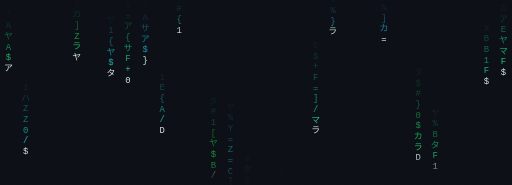
t = 0.00 s
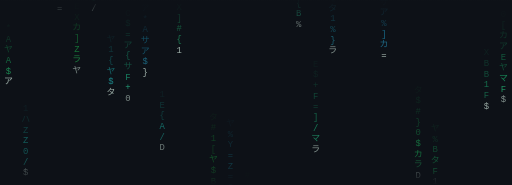
t = 0.27 s
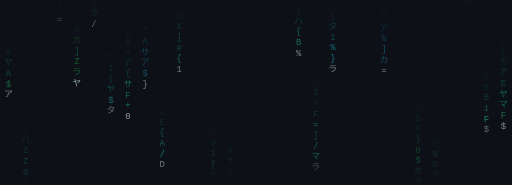
t = 0.53 s
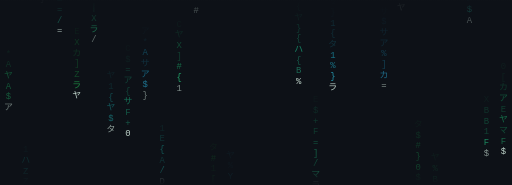
t = 0.79 s
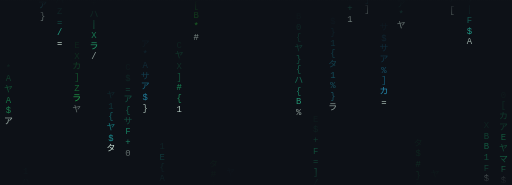
t = 1.07 s
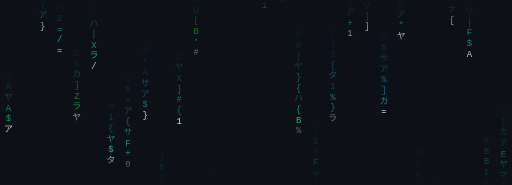
t = 1.23 s

The animated SVG that drew these frames (rendered in a browser with its animation timeline set to each time). Animation: 263 SMIL elements (animate=233,animateTransform=30); one cycle of 1.59 s, repeats indefinitely.

<svg xmlns="http://www.w3.org/2000/svg" viewBox="0 0 720 260" width="720" height="260" role="img" font-family="ui-monospace,'JetBrains Mono',Consolas,monospace">
<rect width="720" height="260" fill="#0D1117"/>
<defs><linearGradient id="fade" x1="0" y1="0" x2="0" y2="1"><stop offset="0%" stop-color="#0D1117" stop-opacity="1"/><stop offset="18%" stop-color="#0D1117" stop-opacity="0"/><stop offset="82%" stop-color="#0D1117" stop-opacity="0"/><stop offset="100%" stop-color="#0D1117" stop-opacity="1"/></linearGradient></defs>
<g><animateTransform attributeName="transform" type="translate" from="0,-90" to="0,350" dur="6.32s" begin="-1.65s" repeatCount="indefinite"/>
<text x="12.0" y="0" font-size="12.5" text-anchor="middle" fill="#159952" opacity="0.15">*<animate attributeName="opacity" values="0.15;0.06;0.15" dur="0.96s" repeatCount="indefinite"/></text>
<text x="12.0" y="15" font-size="12.5" text-anchor="middle" fill="#18AC5D" opacity="0.31">A<animate attributeName="opacity" values="0.30;0.12;0.30" dur="1.13s" repeatCount="indefinite"/></text>
<text x="12.0" y="30" font-size="12.5" text-anchor="middle" fill="#1BBF67" opacity="0.46">ヤ<animate attributeName="opacity" values="0.45;0.17;0.45" dur="0.93s" repeatCount="indefinite"/></text>
<text x="12.0" y="45" font-size="12.5" text-anchor="middle" fill="#1ED372" opacity="0.61">A<animate attributeName="opacity" values="0.60;0.23;0.60" dur="1.21s" repeatCount="indefinite"/></text>
<text x="12.0" y="60" font-size="12.5" text-anchor="middle" fill="#27E07D" opacity="0.77">$<animate attributeName="opacity" values="0.75;0.29;0.75" dur="1.41s" repeatCount="indefinite"/></text>
<text x="12.0" y="75" font-size="12.5" text-anchor="middle" fill="#E6FFF2" opacity="0.92">ア<animate attributeName="opacity" values="0.90;0.35;0.90" dur="1.34s" repeatCount="indefinite"/></text>
</g>
<g><animateTransform attributeName="transform" type="translate" from="0,-105" to="0,365" dur="4.24s" begin="-2.09s" repeatCount="indefinite"/>
<text x="36.0" y="0" font-size="12.5" text-anchor="middle" fill="#15968F" opacity="0.13">1<animate attributeName="opacity" values="0.13;0.05;0.13" dur="1.39s" repeatCount="indefinite"/></text>
<text x="36.0" y="15" font-size="12.5" text-anchor="middle" fill="#17A79F" opacity="0.26">ハ<animate attributeName="opacity" values="0.26;0.10;0.26" dur="0.86s" repeatCount="indefinite"/></text>
<text x="36.0" y="30" font-size="12.5" text-anchor="middle" fill="#1AB7AE" opacity="0.39">Z<animate attributeName="opacity" values="0.39;0.15;0.39" dur="1.05s" repeatCount="indefinite"/></text>
<text x="36.0" y="45" font-size="12.5" text-anchor="middle" fill="#1CC8BE" opacity="0.53">Z<animate attributeName="opacity" values="0.51;0.20;0.51" dur="1.56s" repeatCount="indefinite"/></text>
<text x="36.0" y="60" font-size="12.5" text-anchor="middle" fill="#1ED8CE" opacity="0.66">0<animate attributeName="opacity" values="0.64;0.25;0.64" dur="0.68s" repeatCount="indefinite"/></text>
<text x="36.0" y="75" font-size="12.5" text-anchor="middle" fill="#2AE0D6" opacity="0.79">/<animate attributeName="opacity" values="0.77;0.30;0.77" dur="0.83s" repeatCount="indefinite"/></text>
<text x="36.0" y="90" font-size="12.5" text-anchor="middle" fill="#E6FFF2" opacity="0.92">$<animate attributeName="opacity" values="0.90;0.35;0.90" dur="0.94s" repeatCount="indefinite"/></text>
</g>
<g><animateTransform attributeName="transform" type="translate" from="0,-135" to="0,395" dur="6.02s" begin="-5.42s" repeatCount="indefinite"/>
<text x="60.0" y="0" font-size="12.5" text-anchor="middle" fill="#148792" opacity="0.10">ハ<animate attributeName="opacity" values="0.10;0.04;0.10" dur="1.51s" repeatCount="indefinite"/></text>
<text x="60.0" y="15" font-size="12.5" text-anchor="middle" fill="#16939F" opacity="0.20">Z<animate attributeName="opacity" values="0.20;0.08;0.20" dur="1.40s" repeatCount="indefinite"/></text>
<text x="60.0" y="30" font-size="12.5" text-anchor="middle" fill="#189FAC" opacity="0.31">}<animate attributeName="opacity" values="0.30;0.12;0.30" dur="1.43s" repeatCount="indefinite"/></text>
<text x="60.0" y="45" font-size="12.5" text-anchor="middle" fill="#1AABB9" opacity="0.41">|<animate attributeName="opacity" values="0.40;0.16;0.40" dur="1.51s" repeatCount="indefinite"/></text>
<text x="60.0" y="60" font-size="12.5" text-anchor="middle" fill="#1CB7C6" opacity="0.51">$<animate attributeName="opacity" values="0.50;0.19;0.50" dur="1.08s" repeatCount="indefinite"/></text>
<text x="60.0" y="75" font-size="12.5" text-anchor="middle" fill="#1EC3D3" opacity="0.61">#<animate attributeName="opacity" values="0.60;0.23;0.60" dur="1.03s" repeatCount="indefinite"/></text>
<text x="60.0" y="90" font-size="12.5" text-anchor="middle" fill="#20CEDF" opacity="0.72">Y<animate attributeName="opacity" values="0.70;0.27;0.70" dur="0.69s" repeatCount="indefinite"/></text>
<text x="60.0" y="105" font-size="12.5" text-anchor="middle" fill="#2DD1E1" opacity="0.82">ア<animate attributeName="opacity" values="0.80;0.31;0.80" dur="1.06s" repeatCount="indefinite"/></text>
<text x="60.0" y="120" font-size="12.5" text-anchor="middle" fill="#E6FFF2" opacity="0.92">}<animate attributeName="opacity" values="0.90;0.35;0.90" dur="1.32s" repeatCount="indefinite"/></text>
</g>
<g><animateTransform attributeName="transform" type="translate" from="0,-105" to="0,365" dur="7.57s" begin="-0.21s" repeatCount="indefinite"/>
<text x="84.0" y="0" font-size="12.5" text-anchor="middle" fill="#159677" opacity="0.13">ナ<animate attributeName="opacity" values="0.13;0.05;0.13" dur="1.41s" repeatCount="indefinite"/></text>
<text x="84.0" y="15" font-size="12.5" text-anchor="middle" fill="#17A784" opacity="0.26">+<animate attributeName="opacity" values="0.26;0.10;0.26" dur="1.21s" repeatCount="indefinite"/></text>
<text x="84.0" y="30" font-size="12.5" text-anchor="middle" fill="#1AB791" opacity="0.39">ハ<animate attributeName="opacity" values="0.39;0.15;0.39" dur="1.26s" repeatCount="indefinite"/></text>
<text x="84.0" y="45" font-size="12.5" text-anchor="middle" fill="#1CC89E" opacity="0.53">Z<animate attributeName="opacity" values="0.51;0.20;0.51" dur="0.76s" repeatCount="indefinite"/></text>
<text x="84.0" y="60" font-size="12.5" text-anchor="middle" fill="#1ED8AC" opacity="0.66">=<animate attributeName="opacity" values="0.64;0.25;0.64" dur="0.62s" repeatCount="indefinite"/></text>
<text x="84.0" y="75" font-size="12.5" text-anchor="middle" fill="#2AE0B4" opacity="0.79">/<animate attributeName="opacity" values="0.77;0.30;0.77" dur="1.13s" repeatCount="indefinite"/></text>
<text x="84.0" y="90" font-size="12.5" text-anchor="middle" fill="#E6FFF2" opacity="0.92">=<animate attributeName="opacity" values="0.90;0.35;0.90" dur="1.03s" repeatCount="indefinite"/></text>
</g>
<g><animateTransform attributeName="transform" type="translate" from="0,-105" to="0,365" dur="6.87s" begin="-1.45s" repeatCount="indefinite"/>
<text x="108.0" y="0" font-size="12.5" text-anchor="middle" fill="#15963D" opacity="0.13">E<animate attributeName="opacity" values="0.13;0.05;0.13" dur="1.10s" repeatCount="indefinite"/></text>
<text x="108.0" y="15" font-size="12.5" text-anchor="middle" fill="#17A744" opacity="0.26">X<animate attributeName="opacity" values="0.26;0.10;0.26" dur="0.86s" repeatCount="indefinite"/></text>
<text x="108.0" y="30" font-size="12.5" text-anchor="middle" fill="#1AB74B" opacity="0.39">カ<animate attributeName="opacity" values="0.39;0.15;0.39" dur="1.43s" repeatCount="indefinite"/></text>
<text x="108.0" y="45" font-size="12.5" text-anchor="middle" fill="#1CC852" opacity="0.53">]<animate attributeName="opacity" values="0.51;0.20;0.51" dur="1.51s" repeatCount="indefinite"/></text>
<text x="108.0" y="60" font-size="12.5" text-anchor="middle" fill="#1ED859" opacity="0.66">Z<animate attributeName="opacity" values="0.64;0.25;0.64" dur="1.50s" repeatCount="indefinite"/></text>
<text x="108.0" y="75" font-size="12.5" text-anchor="middle" fill="#2AE063" opacity="0.79">ラ<animate attributeName="opacity" values="0.77;0.30;0.77" dur="1.02s" repeatCount="indefinite"/></text>
<text x="108.0" y="90" font-size="12.5" text-anchor="middle" fill="#E6FFF2" opacity="0.92">ヤ<animate attributeName="opacity" values="0.90;0.35;0.90" dur="0.73s" repeatCount="indefinite"/></text>
</g>
<g><animateTransform attributeName="transform" type="translate" from="0,-105" to="0,365" dur="5.60s" begin="-0.10s" repeatCount="indefinite"/>
<text x="132.0" y="0" font-size="12.5" text-anchor="middle" fill="#15965D" opacity="0.13">#<animate attributeName="opacity" values="0.13;0.05;0.13" dur="1.21s" repeatCount="indefinite"/></text>
<text x="132.0" y="15" font-size="12.5" text-anchor="middle" fill="#17A768" opacity="0.26">+<animate attributeName="opacity" values="0.26;0.10;0.26" dur="0.77s" repeatCount="indefinite"/></text>
<text x="132.0" y="30" font-size="12.5" text-anchor="middle" fill="#1AB772" opacity="0.39">ハ<animate attributeName="opacity" values="0.39;0.15;0.39" dur="1.22s" repeatCount="indefinite"/></text>
<text x="132.0" y="45" font-size="12.5" text-anchor="middle" fill="#1CC87C" opacity="0.53">|<animate attributeName="opacity" values="0.51;0.20;0.51" dur="1.16s" repeatCount="indefinite"/></text>
<text x="132.0" y="60" font-size="12.5" text-anchor="middle" fill="#1ED887" opacity="0.66">X<animate attributeName="opacity" values="0.64;0.25;0.64" dur="1.28s" repeatCount="indefinite"/></text>
<text x="132.0" y="75" font-size="12.5" text-anchor="middle" fill="#2AE090" opacity="0.79">ラ<animate attributeName="opacity" values="0.77;0.30;0.77" dur="1.16s" repeatCount="indefinite"/></text>
<text x="132.0" y="90" font-size="12.5" text-anchor="middle" fill="#E6FFF2" opacity="0.92">/<animate attributeName="opacity" values="0.90;0.35;0.90" dur="1.48s" repeatCount="indefinite"/></text>
</g>
<g><animateTransform attributeName="transform" type="translate" from="0,-90" to="0,350" dur="4.44s" begin="-1.23s" repeatCount="indefinite"/>
<text x="156.0" y="0" font-size="12.5" text-anchor="middle" fill="#159999" opacity="0.15">ヤ<animate attributeName="opacity" values="0.15;0.06;0.15" dur="1.05s" repeatCount="indefinite"/></text>
<text x="156.0" y="15" font-size="12.5" text-anchor="middle" fill="#18ACAC" opacity="0.31">1<animate attributeName="opacity" values="0.30;0.12;0.30" dur="1.36s" repeatCount="indefinite"/></text>
<text x="156.0" y="30" font-size="12.5" text-anchor="middle" fill="#1BBFBF" opacity="0.46">{<animate attributeName="opacity" values="0.45;0.17;0.45" dur="1.04s" repeatCount="indefinite"/></text>
<text x="156.0" y="45" font-size="12.5" text-anchor="middle" fill="#1ED3D3" opacity="0.61">ヤ<animate attributeName="opacity" values="0.60;0.23;0.60" dur="1.21s" repeatCount="indefinite"/></text>
<text x="156.0" y="60" font-size="12.5" text-anchor="middle" fill="#27E0E0" opacity="0.77">$<animate attributeName="opacity" values="0.75;0.29;0.75" dur="1.29s" repeatCount="indefinite"/></text>
<text x="156.0" y="75" font-size="12.5" text-anchor="middle" fill="#E6FFF2" opacity="0.92">タ<animate attributeName="opacity" values="0.90;0.35;0.90" dur="1.11s" repeatCount="indefinite"/></text>
</g>
<g><animateTransform attributeName="transform" type="translate" from="0,-135" to="0,395" dur="5.53s" begin="-1.37s" repeatCount="indefinite"/>
<text x="180.0" y="0" font-size="12.5" text-anchor="middle" fill="#149269" opacity="0.10">C<animate attributeName="opacity" values="0.10;0.04;0.10" dur="1.52s" repeatCount="indefinite"/></text>
<text x="180.0" y="15" font-size="12.5" text-anchor="middle" fill="#169F72" opacity="0.20">$<animate attributeName="opacity" values="0.20;0.08;0.20" dur="1.44s" repeatCount="indefinite"/></text>
<text x="180.0" y="30" font-size="12.5" text-anchor="middle" fill="#18AC7B" opacity="0.31">=<animate attributeName="opacity" values="0.30;0.12;0.30" dur="1.02s" repeatCount="indefinite"/></text>
<text x="180.0" y="45" font-size="12.5" text-anchor="middle" fill="#1AB985" opacity="0.41">ア<animate attributeName="opacity" values="0.40;0.16;0.40" dur="1.04s" repeatCount="indefinite"/></text>
<text x="180.0" y="60" font-size="12.5" text-anchor="middle" fill="#1CC68E" opacity="0.51">{<animate attributeName="opacity" values="0.50;0.19;0.50" dur="1.27s" repeatCount="indefinite"/></text>
<text x="180.0" y="75" font-size="12.5" text-anchor="middle" fill="#1ED397" opacity="0.61">サ<animate attributeName="opacity" values="0.60;0.23;0.60" dur="0.67s" repeatCount="indefinite"/></text>
<text x="180.0" y="90" font-size="12.5" text-anchor="middle" fill="#20DFA0" opacity="0.72">F<animate attributeName="opacity" values="0.70;0.27;0.70" dur="1.38s" repeatCount="indefinite"/></text>
<text x="180.0" y="105" font-size="12.5" text-anchor="middle" fill="#2DE1A6" opacity="0.82">+<animate attributeName="opacity" values="0.80;0.31;0.80" dur="1.54s" repeatCount="indefinite"/></text>
<text x="180.0" y="120" font-size="12.5" text-anchor="middle" fill="#E6FFF2" opacity="0.92">0<animate attributeName="opacity" values="0.90;0.35;0.90" dur="0.74s" repeatCount="indefinite"/></text>
</g>
<g><animateTransform attributeName="transform" type="translate" from="0,-105" to="0,365" dur="7.46s" begin="-1.64s" repeatCount="indefinite"/>
<text x="204.0" y="0" font-size="12.5" text-anchor="middle" fill="#157796" opacity="0.13">ア<animate attributeName="opacity" values="0.13;0.05;0.13" dur="1.48s" repeatCount="indefinite"/></text>
<text x="204.0" y="15" font-size="12.5" text-anchor="middle" fill="#1785A7" opacity="0.26">*<animate attributeName="opacity" values="0.26;0.10;0.26" dur="1.59s" repeatCount="indefinite"/></text>
<text x="204.0" y="30" font-size="12.5" text-anchor="middle" fill="#1A92B7" opacity="0.39">A<animate attributeName="opacity" values="0.39;0.15;0.39" dur="0.76s" repeatCount="indefinite"/></text>
<text x="204.0" y="45" font-size="12.5" text-anchor="middle" fill="#1C9FC8" opacity="0.53">サ<animate attributeName="opacity" values="0.51;0.20;0.51" dur="1.59s" repeatCount="indefinite"/></text>
<text x="204.0" y="60" font-size="12.5" text-anchor="middle" fill="#1EACD8" opacity="0.66">ア<animate attributeName="opacity" values="0.64;0.25;0.64" dur="0.94s" repeatCount="indefinite"/></text>
<text x="204.0" y="75" font-size="12.5" text-anchor="middle" fill="#2AB5E0" opacity="0.79">$<animate attributeName="opacity" values="0.77;0.30;0.77" dur="0.96s" repeatCount="indefinite"/></text>
<text x="204.0" y="90" font-size="12.5" text-anchor="middle" fill="#E6FFF2" opacity="0.92">}<animate attributeName="opacity" values="0.90;0.35;0.90" dur="1.32s" repeatCount="indefinite"/></text>
</g>
<g><animateTransform attributeName="transform" type="translate" from="0,-90" to="0,350" dur="4.82s" begin="-2.21s" repeatCount="indefinite"/>
<text x="228.0" y="0" font-size="12.5" text-anchor="middle" fill="#15998D" opacity="0.15">1<animate attributeName="opacity" values="0.15;0.06;0.15" dur="0.93s" repeatCount="indefinite"/></text>
<text x="228.0" y="15" font-size="12.5" text-anchor="middle" fill="#18AC9E" opacity="0.31">E<animate attributeName="opacity" values="0.30;0.12;0.30" dur="1.11s" repeatCount="indefinite"/></text>
<text x="228.0" y="30" font-size="12.5" text-anchor="middle" fill="#1BBFB0" opacity="0.46">{<animate attributeName="opacity" values="0.45;0.17;0.45" dur="0.71s" repeatCount="indefinite"/></text>
<text x="228.0" y="45" font-size="12.5" text-anchor="middle" fill="#1ED3C2" opacity="0.61">A<animate attributeName="opacity" values="0.60;0.23;0.60" dur="1.57s" repeatCount="indefinite"/></text>
<text x="228.0" y="60" font-size="12.5" text-anchor="middle" fill="#27E0CF" opacity="0.77">/<animate attributeName="opacity" values="0.75;0.29;0.75" dur="0.68s" repeatCount="indefinite"/></text>
<text x="228.0" y="75" font-size="12.5" text-anchor="middle" fill="#E6FFF2" opacity="0.92">D<animate attributeName="opacity" values="0.90;0.35;0.90" dur="0.64s" repeatCount="indefinite"/></text>
</g>
<g><animateTransform attributeName="transform" type="translate" from="0,-105" to="0,365" dur="4.54s" begin="-0.59s" repeatCount="indefinite"/>
<text x="252.0" y="0" font-size="12.5" text-anchor="middle" fill="#15965A" opacity="0.13">C<animate attributeName="opacity" values="0.13;0.05;0.13" dur="1.01s" repeatCount="indefinite"/></text>
<text x="252.0" y="15" font-size="12.5" text-anchor="middle" fill="#17A764" opacity="0.26">ヤ<animate attributeName="opacity" values="0.26;0.10;0.26" dur="1.17s" repeatCount="indefinite"/></text>
<text x="252.0" y="30" font-size="12.5" text-anchor="middle" fill="#1AB76E" opacity="0.39">X<animate attributeName="opacity" values="0.39;0.15;0.39" dur="0.69s" repeatCount="indefinite"/></text>
<text x="252.0" y="45" font-size="12.5" text-anchor="middle" fill="#1CC878" opacity="0.53">]<animate attributeName="opacity" values="0.51;0.20;0.51" dur="1.40s" repeatCount="indefinite"/></text>
<text x="252.0" y="60" font-size="12.5" text-anchor="middle" fill="#1ED882" opacity="0.66">#<animate attributeName="opacity" values="0.64;0.25;0.64" dur="1.03s" repeatCount="indefinite"/></text>
<text x="252.0" y="75" font-size="12.5" text-anchor="middle" fill="#2AE08C" opacity="0.79">{<animate attributeName="opacity" values="0.77;0.30;0.77" dur="0.87s" repeatCount="indefinite"/></text>
<text x="252.0" y="90" font-size="12.5" text-anchor="middle" fill="#E6FFF2" opacity="0.92">1<animate attributeName="opacity" values="0.90;0.35;0.90" dur="1.23s" repeatCount="indefinite"/></text>
</g>
<g><animateTransform attributeName="transform" type="translate" from="0,-120" to="0,380" dur="3.75s" begin="-3.21s" repeatCount="indefinite"/>
<text x="276.0" y="0" font-size="12.5" text-anchor="middle" fill="#15941D" opacity="0.12">|<animate attributeName="opacity" values="0.11;0.04;0.11" dur="1.05s" repeatCount="indefinite"/></text>
<text x="276.0" y="15" font-size="12.5" text-anchor="middle" fill="#17A220" opacity="0.23">Y<animate attributeName="opacity" values="0.23;0.09;0.23" dur="1.59s" repeatCount="indefinite"/></text>
<text x="276.0" y="30" font-size="12.5" text-anchor="middle" fill="#19B123" opacity="0.35">カ<animate attributeName="opacity" values="0.34;0.13;0.34" dur="1.53s" repeatCount="indefinite"/></text>
<text x="276.0" y="45" font-size="12.5" text-anchor="middle" fill="#1BBF26" opacity="0.46">D<animate attributeName="opacity" values="0.45;0.17;0.45" dur="1.22s" repeatCount="indefinite"/></text>
<text x="276.0" y="60" font-size="12.5" text-anchor="middle" fill="#1DCE29" opacity="0.58">[<animate attributeName="opacity" values="0.56;0.22;0.56" dur="1.13s" repeatCount="indefinite"/></text>
<text x="276.0" y="75" font-size="12.5" text-anchor="middle" fill="#1FDC2C" opacity="0.69">B<animate attributeName="opacity" values="0.68;0.26;0.68" dur="1.54s" repeatCount="indefinite"/></text>
<text x="276.0" y="90" font-size="12.5" text-anchor="middle" fill="#2CE038" opacity="0.81">*<animate attributeName="opacity" values="0.79;0.31;0.79" dur="0.86s" repeatCount="indefinite"/></text>
<text x="276.0" y="105" font-size="12.5" text-anchor="middle" fill="#E6FFF2" opacity="0.92">#<animate attributeName="opacity" values="0.90;0.35;0.90" dur="0.80s" repeatCount="indefinite"/></text>
</g>
<g><animateTransform attributeName="transform" type="translate" from="0,-120" to="0,380" dur="6.04s" begin="-3.21s" repeatCount="indefinite"/>
<text x="300.0" y="0" font-size="12.5" text-anchor="middle" fill="#159435" opacity="0.12">タ<animate attributeName="opacity" values="0.11;0.04;0.11" dur="1.10s" repeatCount="indefinite"/></text>
<text x="300.0" y="15" font-size="12.5" text-anchor="middle" fill="#17A23A" opacity="0.23">#<animate attributeName="opacity" values="0.23;0.09;0.23" dur="0.87s" repeatCount="indefinite"/></text>
<text x="300.0" y="30" font-size="12.5" text-anchor="middle" fill="#19B13F" opacity="0.35">1<animate attributeName="opacity" values="0.34;0.13;0.34" dur="1.59s" repeatCount="indefinite"/></text>
<text x="300.0" y="45" font-size="12.5" text-anchor="middle" fill="#1BBF44" opacity="0.46">[<animate attributeName="opacity" values="0.45;0.17;0.45" dur="0.62s" repeatCount="indefinite"/></text>
<text x="300.0" y="60" font-size="12.5" text-anchor="middle" fill="#1DCE4A" opacity="0.58">ヤ<animate attributeName="opacity" values="0.56;0.22;0.56" dur="1.15s" repeatCount="indefinite"/></text>
<text x="300.0" y="75" font-size="12.5" text-anchor="middle" fill="#1FDC4F" opacity="0.69">$<animate attributeName="opacity" values="0.68;0.26;0.68" dur="1.11s" repeatCount="indefinite"/></text>
<text x="300.0" y="90" font-size="12.5" text-anchor="middle" fill="#2CE059" opacity="0.81">B<animate attributeName="opacity" values="0.79;0.31;0.79" dur="1.53s" repeatCount="indefinite"/></text>
<text x="300.0" y="105" font-size="12.5" text-anchor="middle" fill="#E6FFF2" opacity="0.92">/<animate attributeName="opacity" values="0.90;0.35;0.90" dur="1.26s" repeatCount="indefinite"/></text>
</g>
<g><animateTransform attributeName="transform" type="translate" from="0,-135" to="0,395" dur="6.16s" begin="-3.36s" repeatCount="indefinite"/>
<text x="324.0" y="0" font-size="12.5" text-anchor="middle" fill="#147F92" opacity="0.10">ヤ<animate attributeName="opacity" values="0.10;0.04;0.10" dur="0.91s" repeatCount="indefinite"/></text>
<text x="324.0" y="15" font-size="12.5" text-anchor="middle" fill="#168A9F" opacity="0.20">%<animate attributeName="opacity" values="0.20;0.08;0.20" dur="1.58s" repeatCount="indefinite"/></text>
<text x="324.0" y="30" font-size="12.5" text-anchor="middle" fill="#1895AC" opacity="0.31">Y<animate attributeName="opacity" values="0.30;0.12;0.30" dur="0.80s" repeatCount="indefinite"/></text>
<text x="324.0" y="45" font-size="12.5" text-anchor="middle" fill="#1AA1B9" opacity="0.41">=<animate attributeName="opacity" values="0.40;0.16;0.40" dur="1.00s" repeatCount="indefinite"/></text>
<text x="324.0" y="60" font-size="12.5" text-anchor="middle" fill="#1CACC6" opacity="0.51">Z<animate attributeName="opacity" values="0.50;0.19;0.50" dur="1.58s" repeatCount="indefinite"/></text>
<text x="324.0" y="75" font-size="12.5" text-anchor="middle" fill="#1EB7D3" opacity="0.61">=<animate attributeName="opacity" values="0.60;0.23;0.60" dur="0.61s" repeatCount="indefinite"/></text>
<text x="324.0" y="90" font-size="12.5" text-anchor="middle" fill="#20C2DF" opacity="0.72">C<animate attributeName="opacity" values="0.70;0.27;0.70" dur="1.03s" repeatCount="indefinite"/></text>
<text x="324.0" y="105" font-size="12.5" text-anchor="middle" fill="#2DC5E1" opacity="0.82">]<animate attributeName="opacity" values="0.80;0.31;0.80" dur="0.68s" repeatCount="indefinite"/></text>
<text x="324.0" y="120" font-size="12.5" text-anchor="middle" fill="#E6FFF2" opacity="0.92">1<animate attributeName="opacity" values="0.90;0.35;0.90" dur="1.47s" repeatCount="indefinite"/></text>
</g>
<g><animateTransform attributeName="transform" type="translate" from="0,-120" to="0,380" dur="5.91s" begin="-4.10s" repeatCount="indefinite"/>
<text x="348.0" y="0" font-size="12.5" text-anchor="middle" fill="#15941A" opacity="0.12">#<animate attributeName="opacity" values="0.11;0.04;0.11" dur="0.76s" repeatCount="indefinite"/></text>
<text x="348.0" y="15" font-size="12.5" text-anchor="middle" fill="#17A21C" opacity="0.23">タ<animate attributeName="opacity" values="0.23;0.09;0.23" dur="0.60s" repeatCount="indefinite"/></text>
<text x="348.0" y="30" font-size="12.5" text-anchor="middle" fill="#19B11F" opacity="0.35">0<animate attributeName="opacity" values="0.34;0.13;0.34" dur="1.56s" repeatCount="indefinite"/></text>
<text x="348.0" y="45" font-size="12.5" text-anchor="middle" fill="#1BBF21" opacity="0.46">X<animate attributeName="opacity" values="0.45;0.17;0.45" dur="0.84s" repeatCount="indefinite"/></text>
<text x="348.0" y="60" font-size="12.5" text-anchor="middle" fill="#1DCE24" opacity="0.58">F<animate attributeName="opacity" values="0.56;0.22;0.56" dur="0.82s" repeatCount="indefinite"/></text>
<text x="348.0" y="75" font-size="12.5" text-anchor="middle" fill="#1FDC27" opacity="0.69">#<animate attributeName="opacity" values="0.68;0.26;0.68" dur="0.60s" repeatCount="indefinite"/></text>
<text x="348.0" y="90" font-size="12.5" text-anchor="middle" fill="#2CE033" opacity="0.81">1<animate attributeName="opacity" values="0.79;0.31;0.79" dur="0.68s" repeatCount="indefinite"/></text>
<text x="348.0" y="105" font-size="12.5" text-anchor="middle" fill="#E6FFF2" opacity="0.92">D<animate attributeName="opacity" values="0.90;0.35;0.90" dur="1.10s" repeatCount="indefinite"/></text>
</g>
<g><animateTransform attributeName="transform" type="translate" from="0,-105" to="0,365" dur="4.44s" begin="-3.45s" repeatCount="indefinite"/>
<text x="372.0" y="0" font-size="12.5" text-anchor="middle" fill="#159622" opacity="0.13">}<animate attributeName="opacity" values="0.13;0.05;0.13" dur="0.74s" repeatCount="indefinite"/></text>
<text x="372.0" y="15" font-size="12.5" text-anchor="middle" fill="#17A726" opacity="0.26">[<animate attributeName="opacity" values="0.26;0.10;0.26" dur="0.99s" repeatCount="indefinite"/></text>
<text x="372.0" y="30" font-size="12.5" text-anchor="middle" fill="#1AB729" opacity="0.39">F<animate attributeName="opacity" values="0.39;0.15;0.39" dur="0.90s" repeatCount="indefinite"/></text>
<text x="372.0" y="45" font-size="12.5" text-anchor="middle" fill="#1CC82D" opacity="0.53">A<animate attributeName="opacity" values="0.51;0.20;0.51" dur="0.68s" repeatCount="indefinite"/></text>
<text x="372.0" y="60" font-size="12.5" text-anchor="middle" fill="#1ED831" opacity="0.66">ラ<animate attributeName="opacity" values="0.64;0.25;0.64" dur="1.45s" repeatCount="indefinite"/></text>
<text x="372.0" y="75" font-size="12.5" text-anchor="middle" fill="#2AE03C" opacity="0.79">+<animate attributeName="opacity" values="0.77;0.30;0.77" dur="1.26s" repeatCount="indefinite"/></text>
<text x="372.0" y="90" font-size="12.5" text-anchor="middle" fill="#E6FFF2" opacity="0.92">1<animate attributeName="opacity" values="0.90;0.35;0.90" dur="1.36s" repeatCount="indefinite"/></text>
</g>
<g><animateTransform attributeName="transform" type="translate" from="0,-135" to="0,395" dur="4.03s" begin="-2.92s" repeatCount="indefinite"/>
<text x="396.0" y="0" font-size="12.5" text-anchor="middle" fill="#14927D" opacity="0.10">[<animate attributeName="opacity" values="0.10;0.04;0.10" dur="1.42s" repeatCount="indefinite"/></text>
<text x="396.0" y="15" font-size="12.5" text-anchor="middle" fill="#169F88" opacity="0.20">ヤ<animate attributeName="opacity" values="0.20;0.08;0.20" dur="1.23s" repeatCount="indefinite"/></text>
<text x="396.0" y="30" font-size="12.5" text-anchor="middle" fill="#18AC93" opacity="0.31">ヤ<animate attributeName="opacity" values="0.30;0.12;0.30" dur="0.74s" repeatCount="indefinite"/></text>
<text x="396.0" y="45" font-size="12.5" text-anchor="middle" fill="#1AB99E" opacity="0.41">ラ<animate attributeName="opacity" values="0.40;0.16;0.40" dur="1.35s" repeatCount="indefinite"/></text>
<text x="396.0" y="60" font-size="12.5" text-anchor="middle" fill="#1CC6A9" opacity="0.51">1<animate attributeName="opacity" values="0.50;0.19;0.50" dur="1.43s" repeatCount="indefinite"/></text>
<text x="396.0" y="75" font-size="12.5" text-anchor="middle" fill="#1ED3B4" opacity="0.61">A<animate attributeName="opacity" values="0.60;0.23;0.60" dur="0.69s" repeatCount="indefinite"/></text>
<text x="396.0" y="90" font-size="12.5" text-anchor="middle" fill="#20DFBE" opacity="0.72">[<animate attributeName="opacity" values="0.70;0.27;0.70" dur="0.73s" repeatCount="indefinite"/></text>
<text x="396.0" y="105" font-size="12.5" text-anchor="middle" fill="#2DE1C2" opacity="0.82">0<animate attributeName="opacity" values="0.80;0.31;0.80" dur="1.56s" repeatCount="indefinite"/></text>
<text x="396.0" y="120" font-size="12.5" text-anchor="middle" fill="#E6FFF2" opacity="0.92">1<animate attributeName="opacity" values="0.90;0.35;0.90" dur="1.44s" repeatCount="indefinite"/></text>
</g>
<g><animateTransform attributeName="transform" type="translate" from="0,-150" to="0,410" dur="3.61s" begin="-0.07s" repeatCount="indefinite"/>
<text x="420.0" y="0" font-size="12.5" text-anchor="middle" fill="#149169" opacity="0.09">B<animate attributeName="opacity" values="0.09;0.03;0.09" dur="1.09s" repeatCount="indefinite"/></text>
<text x="420.0" y="15" font-size="12.5" text-anchor="middle" fill="#169D72" opacity="0.18">0<animate attributeName="opacity" values="0.18;0.07;0.18" dur="1.06s" repeatCount="indefinite"/></text>
<text x="420.0" y="30" font-size="12.5" text-anchor="middle" fill="#18A87A" opacity="0.28">{<animate attributeName="opacity" values="0.27;0.10;0.27" dur="1.35s" repeatCount="indefinite"/></text>
<text x="420.0" y="45" font-size="12.5" text-anchor="middle" fill="#19B483" opacity="0.37">ヤ<animate attributeName="opacity" values="0.36;0.14;0.36" dur="1.50s" repeatCount="indefinite"/></text>
<text x="420.0" y="60" font-size="12.5" text-anchor="middle" fill="#1BBF8B" opacity="0.46">}<animate attributeName="opacity" values="0.45;0.17;0.45" dur="1.26s" repeatCount="indefinite"/></text>
<text x="420.0" y="75" font-size="12.5" text-anchor="middle" fill="#1DCB93" opacity="0.55">{<animate attributeName="opacity" values="0.54;0.21;0.54" dur="1.35s" repeatCount="indefinite"/></text>
<text x="420.0" y="90" font-size="12.5" text-anchor="middle" fill="#1ED79C" opacity="0.64">ハ<animate attributeName="opacity" values="0.63;0.24;0.63" dur="0.85s" repeatCount="indefinite"/></text>
<text x="420.0" y="105" font-size="12.5" text-anchor="middle" fill="#23DFA3" opacity="0.74">{<animate attributeName="opacity" values="0.72;0.28;0.72" dur="1.45s" repeatCount="indefinite"/></text>
<text x="420.0" y="120" font-size="12.5" text-anchor="middle" fill="#2FE1A8" opacity="0.83">B<animate attributeName="opacity" values="0.81;0.32;0.81" dur="1.33s" repeatCount="indefinite"/></text>
<text x="420.0" y="135" font-size="12.5" text-anchor="middle" fill="#E6FFF2" opacity="0.92">%<animate attributeName="opacity" values="0.90;0.35;0.90" dur="0.83s" repeatCount="indefinite"/></text>
</g>
<g><animateTransform attributeName="transform" type="translate" from="0,-135" to="0,395" dur="5.47s" begin="-2.09s" repeatCount="indefinite"/>
<text x="444.0" y="0" font-size="12.5" text-anchor="middle" fill="#149261" opacity="0.10">E<animate attributeName="opacity" values="0.10;0.04;0.10" dur="1.37s" repeatCount="indefinite"/></text>
<text x="444.0" y="15" font-size="12.5" text-anchor="middle" fill="#169F6A" opacity="0.20">$<animate attributeName="opacity" values="0.20;0.08;0.20" dur="0.68s" repeatCount="indefinite"/></text>
<text x="444.0" y="30" font-size="12.5" text-anchor="middle" fill="#18AC73" opacity="0.31">+<animate attributeName="opacity" values="0.30;0.12;0.30" dur="0.93s" repeatCount="indefinite"/></text>
<text x="444.0" y="45" font-size="12.5" text-anchor="middle" fill="#1AB97B" opacity="0.41">F<animate attributeName="opacity" values="0.40;0.16;0.40" dur="1.22s" repeatCount="indefinite"/></text>
<text x="444.0" y="60" font-size="12.5" text-anchor="middle" fill="#1CC684" opacity="0.51">=<animate attributeName="opacity" values="0.50;0.19;0.50" dur="0.61s" repeatCount="indefinite"/></text>
<text x="444.0" y="75" font-size="12.5" text-anchor="middle" fill="#1ED38D" opacity="0.61">]<animate attributeName="opacity" values="0.60;0.23;0.60" dur="1.09s" repeatCount="indefinite"/></text>
<text x="444.0" y="90" font-size="12.5" text-anchor="middle" fill="#20DF95" opacity="0.72">/<animate attributeName="opacity" values="0.70;0.27;0.70" dur="1.29s" repeatCount="indefinite"/></text>
<text x="444.0" y="105" font-size="12.5" text-anchor="middle" fill="#2DE19B" opacity="0.82">マ<animate attributeName="opacity" values="0.80;0.31;0.80" dur="0.89s" repeatCount="indefinite"/></text>
<text x="444.0" y="120" font-size="12.5" text-anchor="middle" fill="#E6FFF2" opacity="0.92">ラ<animate attributeName="opacity" values="0.90;0.35;0.90" dur="0.89s" repeatCount="indefinite"/></text>
</g>
<g><animateTransform attributeName="transform" type="translate" from="0,-135" to="0,395" dur="5.36s" begin="-0.64s" repeatCount="indefinite"/>
<text x="468.0" y="0" font-size="12.5" text-anchor="middle" fill="#147E92" opacity="0.10">$<animate attributeName="opacity" values="0.10;0.04;0.10" dur="0.91s" repeatCount="indefinite"/></text>
<text x="468.0" y="15" font-size="12.5" text-anchor="middle" fill="#16899F" opacity="0.20">}<animate attributeName="opacity" values="0.20;0.08;0.20" dur="1.54s" repeatCount="indefinite"/></text>
<text x="468.0" y="30" font-size="12.5" text-anchor="middle" fill="#1894AC" opacity="0.31">1<animate attributeName="opacity" values="0.30;0.12;0.30" dur="0.89s" repeatCount="indefinite"/></text>
<text x="468.0" y="45" font-size="12.5" text-anchor="middle" fill="#1AA0B9" opacity="0.41">{<animate attributeName="opacity" values="0.40;0.16;0.40" dur="1.42s" repeatCount="indefinite"/></text>
<text x="468.0" y="60" font-size="12.5" text-anchor="middle" fill="#1CABC6" opacity="0.51">タ<animate attributeName="opacity" values="0.50;0.19;0.50" dur="1.59s" repeatCount="indefinite"/></text>
<text x="468.0" y="75" font-size="12.5" text-anchor="middle" fill="#1EB6D3" opacity="0.61">1<animate attributeName="opacity" values="0.60;0.23;0.60" dur="0.81s" repeatCount="indefinite"/></text>
<text x="468.0" y="90" font-size="12.5" text-anchor="middle" fill="#20C0DF" opacity="0.72">%<animate attributeName="opacity" values="0.70;0.27;0.70" dur="0.67s" repeatCount="indefinite"/></text>
<text x="468.0" y="105" font-size="12.5" text-anchor="middle" fill="#2DC4E1" opacity="0.82">}<animate attributeName="opacity" values="0.80;0.31;0.80" dur="0.74s" repeatCount="indefinite"/></text>
<text x="468.0" y="120" font-size="12.5" text-anchor="middle" fill="#E6FFF2" opacity="0.92">ラ<animate attributeName="opacity" values="0.90;0.35;0.90" dur="0.86s" repeatCount="indefinite"/></text>
</g>
<g><animateTransform attributeName="transform" type="translate" from="0,-120" to="0,380" dur="3.96s" begin="-3.25s" repeatCount="indefinite"/>
<text x="492.0" y="0" font-size="12.5" text-anchor="middle" fill="#159468" opacity="0.12">|<animate attributeName="opacity" values="0.11;0.04;0.11" dur="1.30s" repeatCount="indefinite"/></text>
<text x="492.0" y="15" font-size="12.5" text-anchor="middle" fill="#17A272" opacity="0.23">A<animate attributeName="opacity" values="0.23;0.09;0.23" dur="1.10s" repeatCount="indefinite"/></text>
<text x="492.0" y="30" font-size="12.5" text-anchor="middle" fill="#19B17C" opacity="0.35">マ<animate attributeName="opacity" values="0.34;0.13;0.34" dur="0.99s" repeatCount="indefinite"/></text>
<text x="492.0" y="45" font-size="12.5" text-anchor="middle" fill="#1BBF86" opacity="0.46">*<animate attributeName="opacity" values="0.45;0.17;0.45" dur="0.60s" repeatCount="indefinite"/></text>
<text x="492.0" y="60" font-size="12.5" text-anchor="middle" fill="#1DCE90" opacity="0.58">マ<animate attributeName="opacity" values="0.56;0.22;0.56" dur="1.28s" repeatCount="indefinite"/></text>
<text x="492.0" y="75" font-size="12.5" text-anchor="middle" fill="#1FDC9A" opacity="0.69">ア<animate attributeName="opacity" values="0.68;0.26;0.68" dur="0.90s" repeatCount="indefinite"/></text>
<text x="492.0" y="90" font-size="12.5" text-anchor="middle" fill="#2CE0A1" opacity="0.81">+<animate attributeName="opacity" values="0.79;0.31;0.79" dur="1.02s" repeatCount="indefinite"/></text>
<text x="492.0" y="105" font-size="12.5" text-anchor="middle" fill="#E6FFF2" opacity="0.92">1<animate attributeName="opacity" values="0.90;0.35;0.90" dur="0.92s" repeatCount="indefinite"/></text>
</g>
<g><animateTransform attributeName="transform" type="translate" from="0,-120" to="0,380" dur="3.41s" begin="-2.56s" repeatCount="indefinite"/>
<text x="516.0" y="0" font-size="12.5" text-anchor="middle" fill="#158994" opacity="0.12">|<animate attributeName="opacity" values="0.11;0.04;0.11" dur="1.54s" repeatCount="indefinite"/></text>
<text x="516.0" y="15" font-size="12.5" text-anchor="middle" fill="#1796A2" opacity="0.23">$<animate attributeName="opacity" values="0.23;0.09;0.23" dur="1.31s" repeatCount="indefinite"/></text>
<text x="516.0" y="30" font-size="12.5" text-anchor="middle" fill="#19A4B1" opacity="0.35">E<animate attributeName="opacity" values="0.34;0.13;0.34" dur="0.85s" repeatCount="indefinite"/></text>
<text x="516.0" y="45" font-size="12.5" text-anchor="middle" fill="#1BB1BF" opacity="0.46">{<animate attributeName="opacity" values="0.45;0.17;0.45" dur="0.99s" repeatCount="indefinite"/></text>
<text x="516.0" y="60" font-size="12.5" text-anchor="middle" fill="#1DBECE" opacity="0.58">{<animate attributeName="opacity" values="0.56;0.22;0.56" dur="0.96s" repeatCount="indefinite"/></text>
<text x="516.0" y="75" font-size="12.5" text-anchor="middle" fill="#1FCCDC" opacity="0.69">サ<animate attributeName="opacity" values="0.68;0.26;0.68" dur="1.36s" repeatCount="indefinite"/></text>
<text x="516.0" y="90" font-size="12.5" text-anchor="middle" fill="#2CD1E0" opacity="0.81">]<animate attributeName="opacity" values="0.79;0.31;0.79" dur="0.88s" repeatCount="indefinite"/></text>
<text x="516.0" y="105" font-size="12.5" text-anchor="middle" fill="#E6FFF2" opacity="0.92">]<animate attributeName="opacity" values="0.90;0.35;0.90" dur="1.43s" repeatCount="indefinite"/></text>
</g>
<g><animateTransform attributeName="transform" type="translate" from="0,-120" to="0,380" dur="6.07s" begin="-0.90s" repeatCount="indefinite"/>
<text x="540.0" y="0" font-size="12.5" text-anchor="middle" fill="#157394" opacity="0.12">サ<animate attributeName="opacity" values="0.11;0.04;0.11" dur="1.11s" repeatCount="indefinite"/></text>
<text x="540.0" y="15" font-size="12.5" text-anchor="middle" fill="#177EA2" opacity="0.23">$<animate attributeName="opacity" values="0.23;0.09;0.23" dur="1.37s" repeatCount="indefinite"/></text>
<text x="540.0" y="30" font-size="12.5" text-anchor="middle" fill="#1989B1" opacity="0.35">サ<animate attributeName="opacity" values="0.34;0.13;0.34" dur="1.48s" repeatCount="indefinite"/></text>
<text x="540.0" y="45" font-size="12.5" text-anchor="middle" fill="#1B94BF" opacity="0.46">ア<animate attributeName="opacity" values="0.45;0.17;0.45" dur="1.51s" repeatCount="indefinite"/></text>
<text x="540.0" y="60" font-size="12.5" text-anchor="middle" fill="#1DA0CE" opacity="0.58">%<animate attributeName="opacity" values="0.56;0.22;0.56" dur="1.32s" repeatCount="indefinite"/></text>
<text x="540.0" y="75" font-size="12.5" text-anchor="middle" fill="#1FABDC" opacity="0.69">]<animate attributeName="opacity" values="0.68;0.26;0.68" dur="1.53s" repeatCount="indefinite"/></text>
<text x="540.0" y="90" font-size="12.5" text-anchor="middle" fill="#2CB1E0" opacity="0.81">カ<animate attributeName="opacity" values="0.79;0.31;0.79" dur="1.05s" repeatCount="indefinite"/></text>
<text x="540.0" y="105" font-size="12.5" text-anchor="middle" fill="#E6FFF2" opacity="0.92">=<animate attributeName="opacity" values="0.90;0.35;0.90" dur="1.24s" repeatCount="indefinite"/></text>
</g>
<g><animateTransform attributeName="transform" type="translate" from="0,-120" to="0,380" dur="5.44s" begin="-4.96s" repeatCount="indefinite"/>
<text x="564.0" y="0" font-size="12.5" text-anchor="middle" fill="#15946F" opacity="0.12">*<animate attributeName="opacity" values="0.11;0.04;0.11" dur="1.07s" repeatCount="indefinite"/></text>
<text x="564.0" y="15" font-size="12.5" text-anchor="middle" fill="#17A279" opacity="0.23">Y<animate attributeName="opacity" values="0.23;0.09;0.23" dur="0.88s" repeatCount="indefinite"/></text>
<text x="564.0" y="30" font-size="12.5" text-anchor="middle" fill="#19B184" opacity="0.35">C<animate attributeName="opacity" values="0.34;0.13;0.34" dur="1.34s" repeatCount="indefinite"/></text>
<text x="564.0" y="45" font-size="12.5" text-anchor="middle" fill="#1BBF8F" opacity="0.46">C<animate attributeName="opacity" values="0.45;0.17;0.45" dur="1.01s" repeatCount="indefinite"/></text>
<text x="564.0" y="60" font-size="12.5" text-anchor="middle" fill="#1DCE9A" opacity="0.58">B<animate attributeName="opacity" values="0.56;0.22;0.56" dur="0.90s" repeatCount="indefinite"/></text>
<text x="564.0" y="75" font-size="12.5" text-anchor="middle" fill="#1FDCA5" opacity="0.69">ア<animate attributeName="opacity" values="0.68;0.26;0.68" dur="0.72s" repeatCount="indefinite"/></text>
<text x="564.0" y="90" font-size="12.5" text-anchor="middle" fill="#2CE0AB" opacity="0.81">*<animate attributeName="opacity" values="0.79;0.31;0.79" dur="0.68s" repeatCount="indefinite"/></text>
<text x="564.0" y="105" font-size="12.5" text-anchor="middle" fill="#E6FFF2" opacity="0.92">ヤ<animate attributeName="opacity" values="0.90;0.35;0.90" dur="1.51s" repeatCount="indefinite"/></text>
</g>
<g><animateTransform attributeName="transform" type="translate" from="0,-135" to="0,395" dur="5.71s" begin="-2.59s" repeatCount="indefinite"/>
<text x="588.0" y="0" font-size="12.5" text-anchor="middle" fill="#149249" opacity="0.10">タ<animate attributeName="opacity" values="0.10;0.04;0.10" dur="1.03s" repeatCount="indefinite"/></text>
<text x="588.0" y="15" font-size="12.5" text-anchor="middle" fill="#169F50" opacity="0.20">$<animate attributeName="opacity" values="0.20;0.08;0.20" dur="0.84s" repeatCount="indefinite"/></text>
<text x="588.0" y="30" font-size="12.5" text-anchor="middle" fill="#18AC56" opacity="0.31">#<animate attributeName="opacity" values="0.30;0.12;0.30" dur="0.94s" repeatCount="indefinite"/></text>
<text x="588.0" y="45" font-size="12.5" text-anchor="middle" fill="#1AB95D" opacity="0.41">}<animate attributeName="opacity" values="0.40;0.16;0.40" dur="0.92s" repeatCount="indefinite"/></text>
<text x="588.0" y="60" font-size="12.5" text-anchor="middle" fill="#1CC663" opacity="0.51">0<animate attributeName="opacity" values="0.50;0.19;0.50" dur="0.86s" repeatCount="indefinite"/></text>
<text x="588.0" y="75" font-size="12.5" text-anchor="middle" fill="#1ED36A" opacity="0.61">$<animate attributeName="opacity" values="0.60;0.23;0.60" dur="1.49s" repeatCount="indefinite"/></text>
<text x="588.0" y="90" font-size="12.5" text-anchor="middle" fill="#20DF70" opacity="0.72">カ<animate attributeName="opacity" values="0.70;0.27;0.70" dur="0.98s" repeatCount="indefinite"/></text>
<text x="588.0" y="105" font-size="12.5" text-anchor="middle" fill="#2DE178" opacity="0.82">ラ<animate attributeName="opacity" values="0.80;0.31;0.80" dur="0.81s" repeatCount="indefinite"/></text>
<text x="588.0" y="120" font-size="12.5" text-anchor="middle" fill="#E6FFF2" opacity="0.92">D<animate attributeName="opacity" values="0.90;0.35;0.90" dur="0.94s" repeatCount="indefinite"/></text>
</g>
<g><animateTransform attributeName="transform" type="translate" from="0,-90" to="0,350" dur="5.49s" begin="-3.15s" repeatCount="indefinite"/>
<text x="612.0" y="0" font-size="12.5" text-anchor="middle" fill="#159951" opacity="0.15">ヤ<animate attributeName="opacity" values="0.15;0.06;0.15" dur="1.13s" repeatCount="indefinite"/></text>
<text x="612.0" y="15" font-size="12.5" text-anchor="middle" fill="#18AC5C" opacity="0.31">%<animate attributeName="opacity" values="0.30;0.12;0.30" dur="0.69s" repeatCount="indefinite"/></text>
<text x="612.0" y="30" font-size="12.5" text-anchor="middle" fill="#1BBF66" opacity="0.46">B<animate attributeName="opacity" values="0.45;0.17;0.45" dur="0.98s" repeatCount="indefinite"/></text>
<text x="612.0" y="45" font-size="12.5" text-anchor="middle" fill="#1ED370" opacity="0.61">タ<animate attributeName="opacity" values="0.60;0.23;0.60" dur="1.03s" repeatCount="indefinite"/></text>
<text x="612.0" y="60" font-size="12.5" text-anchor="middle" fill="#27E07B" opacity="0.77">F<animate attributeName="opacity" values="0.75;0.29;0.75" dur="1.45s" repeatCount="indefinite"/></text>
<text x="612.0" y="75" font-size="12.5" text-anchor="middle" fill="#E6FFF2" opacity="0.92">1<animate attributeName="opacity" values="0.90;0.35;0.90" dur="0.73s" repeatCount="indefinite"/></text>
</g>
<g><animateTransform attributeName="transform" type="translate" from="0,-135" to="0,395" dur="6.38s" begin="-5.71s" repeatCount="indefinite"/>
<text x="636.0" y="0" font-size="12.5" text-anchor="middle" fill="#149261" opacity="0.10">マ<animate attributeName="opacity" values="0.10;0.04;0.10" dur="0.60s" repeatCount="indefinite"/></text>
<text x="636.0" y="15" font-size="12.5" text-anchor="middle" fill="#169F69" opacity="0.20">ア<animate attributeName="opacity" values="0.20;0.08;0.20" dur="1.53s" repeatCount="indefinite"/></text>
<text x="636.0" y="30" font-size="12.5" text-anchor="middle" fill="#18AC72" opacity="0.31">ラ<animate attributeName="opacity" values="0.30;0.12;0.30" dur="1.46s" repeatCount="indefinite"/></text>
<text x="636.0" y="45" font-size="12.5" text-anchor="middle" fill="#1AB97A" opacity="0.41">タ<animate attributeName="opacity" values="0.40;0.16;0.40" dur="0.85s" repeatCount="indefinite"/></text>
<text x="636.0" y="60" font-size="12.5" text-anchor="middle" fill="#1CC683" opacity="0.51">/<animate attributeName="opacity" values="0.50;0.19;0.50" dur="0.82s" repeatCount="indefinite"/></text>
<text x="636.0" y="75" font-size="12.5" text-anchor="middle" fill="#1ED38B" opacity="0.61">+<animate attributeName="opacity" values="0.60;0.23;0.60" dur="1.12s" repeatCount="indefinite"/></text>
<text x="636.0" y="90" font-size="12.5" text-anchor="middle" fill="#20DF94" opacity="0.72">/<animate attributeName="opacity" values="0.70;0.27;0.70" dur="1.54s" repeatCount="indefinite"/></text>
<text x="636.0" y="105" font-size="12.5" text-anchor="middle" fill="#2DE19A" opacity="0.82">ナ<animate attributeName="opacity" values="0.80;0.31;0.80" dur="0.69s" repeatCount="indefinite"/></text>
<text x="636.0" y="120" font-size="12.5" text-anchor="middle" fill="#E6FFF2" opacity="0.92">[<animate attributeName="opacity" values="0.90;0.35;0.90" dur="0.60s" repeatCount="indefinite"/></text>
</g>
<g><animateTransform attributeName="transform" type="translate" from="0,-105" to="0,365" dur="4.38s" begin="-4.03s" repeatCount="indefinite"/>
<text x="660.0" y="0" font-size="12.5" text-anchor="middle" fill="#159680" opacity="0.13">F<animate attributeName="opacity" values="0.13;0.05;0.13" dur="1.56s" repeatCount="indefinite"/></text>
<text x="660.0" y="15" font-size="12.5" text-anchor="middle" fill="#17A78E" opacity="0.26">C<animate attributeName="opacity" values="0.26;0.10;0.26" dur="1.13s" repeatCount="indefinite"/></text>
<text x="660.0" y="30" font-size="12.5" text-anchor="middle" fill="#1AB79D" opacity="0.39">サ<animate attributeName="opacity" values="0.39;0.15;0.39" dur="1.30s" repeatCount="indefinite"/></text>
<text x="660.0" y="45" font-size="12.5" text-anchor="middle" fill="#1CC8AB" opacity="0.53">|<animate attributeName="opacity" values="0.51;0.20;0.51" dur="0.70s" repeatCount="indefinite"/></text>
<text x="660.0" y="60" font-size="12.5" text-anchor="middle" fill="#1ED8B9" opacity="0.66">F<animate attributeName="opacity" values="0.64;0.25;0.64" dur="1.12s" repeatCount="indefinite"/></text>
<text x="660.0" y="75" font-size="12.5" text-anchor="middle" fill="#2AE0C1" opacity="0.79">$<animate attributeName="opacity" values="0.77;0.30;0.77" dur="0.99s" repeatCount="indefinite"/></text>
<text x="660.0" y="90" font-size="12.5" text-anchor="middle" fill="#E6FFF2" opacity="0.92">A<animate attributeName="opacity" values="0.90;0.35;0.90" dur="1.39s" repeatCount="indefinite"/></text>
</g>
<g><animateTransform attributeName="transform" type="translate" from="0,-90" to="0,350" dur="3.44s" begin="-1.04s" repeatCount="indefinite"/>
<text x="684.0" y="0" font-size="12.5" text-anchor="middle" fill="#159963" opacity="0.15">X<animate attributeName="opacity" values="0.15;0.06;0.15" dur="1.24s" repeatCount="indefinite"/></text>
<text x="684.0" y="15" font-size="12.5" text-anchor="middle" fill="#18AC6F" opacity="0.31">B<animate attributeName="opacity" values="0.30;0.12;0.30" dur="1.08s" repeatCount="indefinite"/></text>
<text x="684.0" y="30" font-size="12.5" text-anchor="middle" fill="#1BBF7C" opacity="0.46">B<animate attributeName="opacity" values="0.45;0.17;0.45" dur="1.15s" repeatCount="indefinite"/></text>
<text x="684.0" y="45" font-size="12.5" text-anchor="middle" fill="#1ED388" opacity="0.61">1<animate attributeName="opacity" values="0.60;0.23;0.60" dur="1.56s" repeatCount="indefinite"/></text>
<text x="684.0" y="60" font-size="12.5" text-anchor="middle" fill="#27E094" opacity="0.77">F<animate attributeName="opacity" values="0.75;0.29;0.75" dur="0.66s" repeatCount="indefinite"/></text>
<text x="684.0" y="75" font-size="12.5" text-anchor="middle" fill="#E6FFF2" opacity="0.92">$<animate attributeName="opacity" values="0.90;0.35;0.90" dur="1.10s" repeatCount="indefinite"/></text>
</g>
<g><animateTransform attributeName="transform" type="translate" from="0,-135" to="0,395" dur="3.74s" begin="-0.85s" repeatCount="indefinite"/>
<text x="708.0" y="0" font-size="12.5" text-anchor="middle" fill="#149258" opacity="0.10">0<animate attributeName="opacity" values="0.10;0.04;0.10" dur="0.83s" repeatCount="indefinite"/></text>
<text x="708.0" y="15" font-size="12.5" text-anchor="middle" fill="#169F60" opacity="0.20">[<animate attributeName="opacity" values="0.20;0.08;0.20" dur="1.30s" repeatCount="indefinite"/></text>
<text x="708.0" y="30" font-size="12.5" text-anchor="middle" fill="#18AC68" opacity="0.31">カ<animate attributeName="opacity" values="0.30;0.12;0.30" dur="0.96s" repeatCount="indefinite"/></text>
<text x="708.0" y="45" font-size="12.5" text-anchor="middle" fill="#1AB970" opacity="0.41">ア<animate attributeName="opacity" values="0.40;0.16;0.40" dur="0.80s" repeatCount="indefinite"/></text>
<text x="708.0" y="60" font-size="12.5" text-anchor="middle" fill="#1CC678" opacity="0.51">E<animate attributeName="opacity" values="0.50;0.19;0.50" dur="1.34s" repeatCount="indefinite"/></text>
<text x="708.0" y="75" font-size="12.5" text-anchor="middle" fill="#1ED37F" opacity="0.61">ヤ<animate attributeName="opacity" values="0.60;0.23;0.60" dur="0.67s" repeatCount="indefinite"/></text>
<text x="708.0" y="90" font-size="12.5" text-anchor="middle" fill="#20DF87" opacity="0.72">マ<animate attributeName="opacity" values="0.70;0.27;0.70" dur="1.57s" repeatCount="indefinite"/></text>
<text x="708.0" y="105" font-size="12.5" text-anchor="middle" fill="#2DE18E" opacity="0.82">F<animate attributeName="opacity" values="0.80;0.31;0.80" dur="1.37s" repeatCount="indefinite"/></text>
<text x="708.0" y="120" font-size="12.5" text-anchor="middle" fill="#E6FFF2" opacity="0.92">$<animate attributeName="opacity" values="0.90;0.35;0.90" dur="0.83s" repeatCount="indefinite"/></text>
</g>
<rect width="720" height="260" fill="url(#fade)"/>
</svg>
